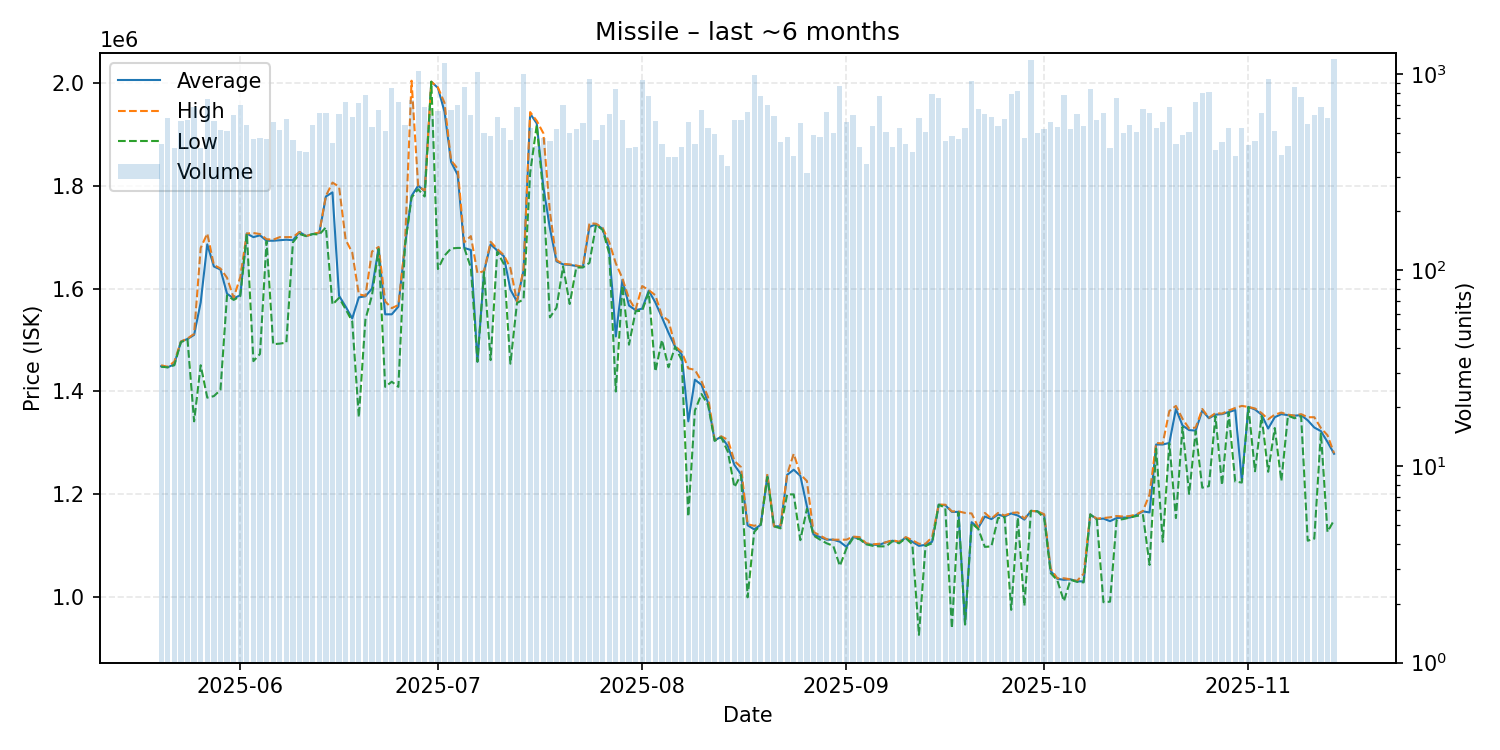

Source data for this figure (header and first rows):
date, average, highest, lowest, order_count, volume
2025-05-20, 1449000, 1451000, 1448000, 231, 439
2025-05-21, 1447000, 1448000, 1447000, 250, 598
2025-05-22, 1453000, 1458000, 1451000, 219, 418
2025-05-23, 1497000, 1497000, 1496000, 243, 577
2025-05-24, 1502000, 1503000, 1501000, 302, 581
2025-05-25, 1510000, 1512000, 1342000, 303, 679
2025-05-26, 1573000, 1679000, 1451000, 221, 418
2025-05-27, 1686000, 1707000, 1388000, 263, 748
2025-05-28, 1643000, 1646000, 1391000, 270, 577
2025-05-29, 1637000, 1639000, 1403000, 263, 517
2025-05-30, 1590000, 1621000, 1587000, 258, 516
2025-05-31, 1581000, 1582000, 1578000, 302, 619
2025-06-01, 1587000, 1622000, 1585000, 348, 699
2025-06-02, 1707000, 1707000, 1707000, 268, 549
2025-06-03, 1700000, 1708000, 1459000, 278, 466
2025-06-04, 1703500, 1706000, 1473000, 239, 472
2025-06-05, 1693000, 1696000, 1692000, 263, 468
2025-06-06, 1693000, 1695000, 1492000, 293, 571
2025-06-07, 1694000, 1700000, 1493000, 283, 521
2025-06-08, 1695000, 1700000, 1495000, 297, 592
2025-06-09, 1694000, 1700000, 1690000, 257, 461
2025-06-10, 1710000, 1710000, 1706000, 201, 408
2025-06-11, 1702000, 1702000, 1702000, 238, 403
2025-06-12, 1706000, 1706000, 1706000, 240, 550
2025-06-13, 1708000, 1709000, 1705000, 252, 637
2025-06-14, 1779000, 1780000, 1719000, 284, 631
2025-06-15, 1787000, 1806000, 1569000, 249, 448
2025-06-16, 1586000, 1798000, 1582000, 217, 624
2025-06-17, 1565000, 1695000, 1560000, 188, 720
2025-06-18, 1542000, 1670000, 1536000, 212, 606
2025-06-19, 1583000, 1589000, 1350000, 260, 710
2025-06-20, 1585000, 1586000, 1540000, 230, 779
2025-06-21, 1600000, 1672000, 1587000, 277, 541
2025-06-22, 1679000, 1681000, 1677000, 301, 658
2025-06-23, 1550000, 1575000, 1409000, 241, 512
2025-06-24, 1550000, 1562000, 1419000, 283, 852
2025-06-25, 1565000, 1568000, 1409000, 266, 722
2025-06-26, 1684000, 1684000, 1683000, 245, 549
2025-06-27, 1780000, 2004000, 1777000, 243, 742
2025-06-28, 1800000, 1800000, 1793000, 296, 1034
2025-06-29, 1789000, 1790000, 1779000, 257, 682
2025-06-30, 2002000, 2002000, 2002000, 212, 613
2025-07-01, 1990000, 1991000, 1638000, 233, 646
2025-07-02, 1944000, 1961000, 1664000, 248, 1138
2025-07-03, 1846000, 1849000, 1678000, 248, 654
2025-07-04, 1821000, 1833000, 1679000, 218, 698
2025-07-05, 1679000, 1690000, 1679000, 307, 857
2025-07-06, 1675000, 1702000, 1641000, 275, 620
2025-07-07, 1458000, 1630000, 1458000, 287, 1028
2025-07-08, 1633000, 1634000, 1632000, 212, 503
2025-07-09, 1686000, 1691000, 1461000, 201, 485
2025-07-10, 1674000, 1677000, 1671500, 212, 606
2025-07-11, 1663000, 1665000, 1648000, 210, 534
2025-07-12, 1598000, 1640000, 1454000, 214, 462
2025-07-13, 1575000, 1575000, 1572000, 292, 678
2025-07-14, 1635000, 1638000, 1579000, 236, 1003
2025-07-15, 1940000, 1943000, 1825000, 242, 532
2025-07-16, 1921000, 1926000, 1918000, 173, 431
2025-07-17, 1798000, 1902000, 1783000, 243, 470
2025-07-18, 1717000, 1749000, 1544000, 210, 455
... 119 more rows
